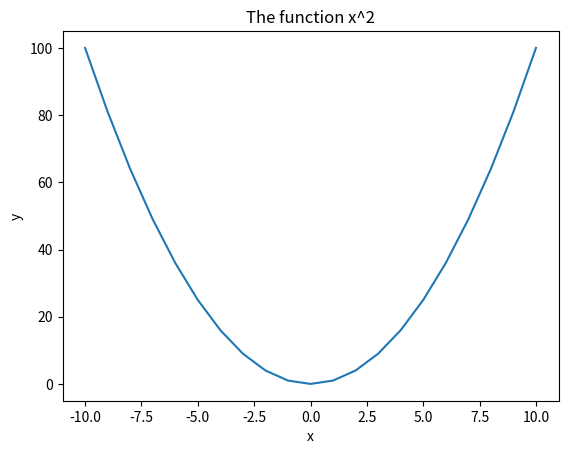

Write the Python code that produced this figure.
import random
import matplotlib.pyplot as plt

# a)   Use list comprehension to create a list of squares from -10 to 10 (*)
y_squares = [i**2 for i in range(-10, 11)]

# b)   Plot this list using matplotlib. (*)
#x = list(range(len(y_squares)))
x = [i for i in range(-10, 11)] # creating list of x (-10, 10)
plt.plot(x,y_squares)
plt.title("The function x^2")
plt.xlabel("x")
plt.ylabel("y")
plt.show()